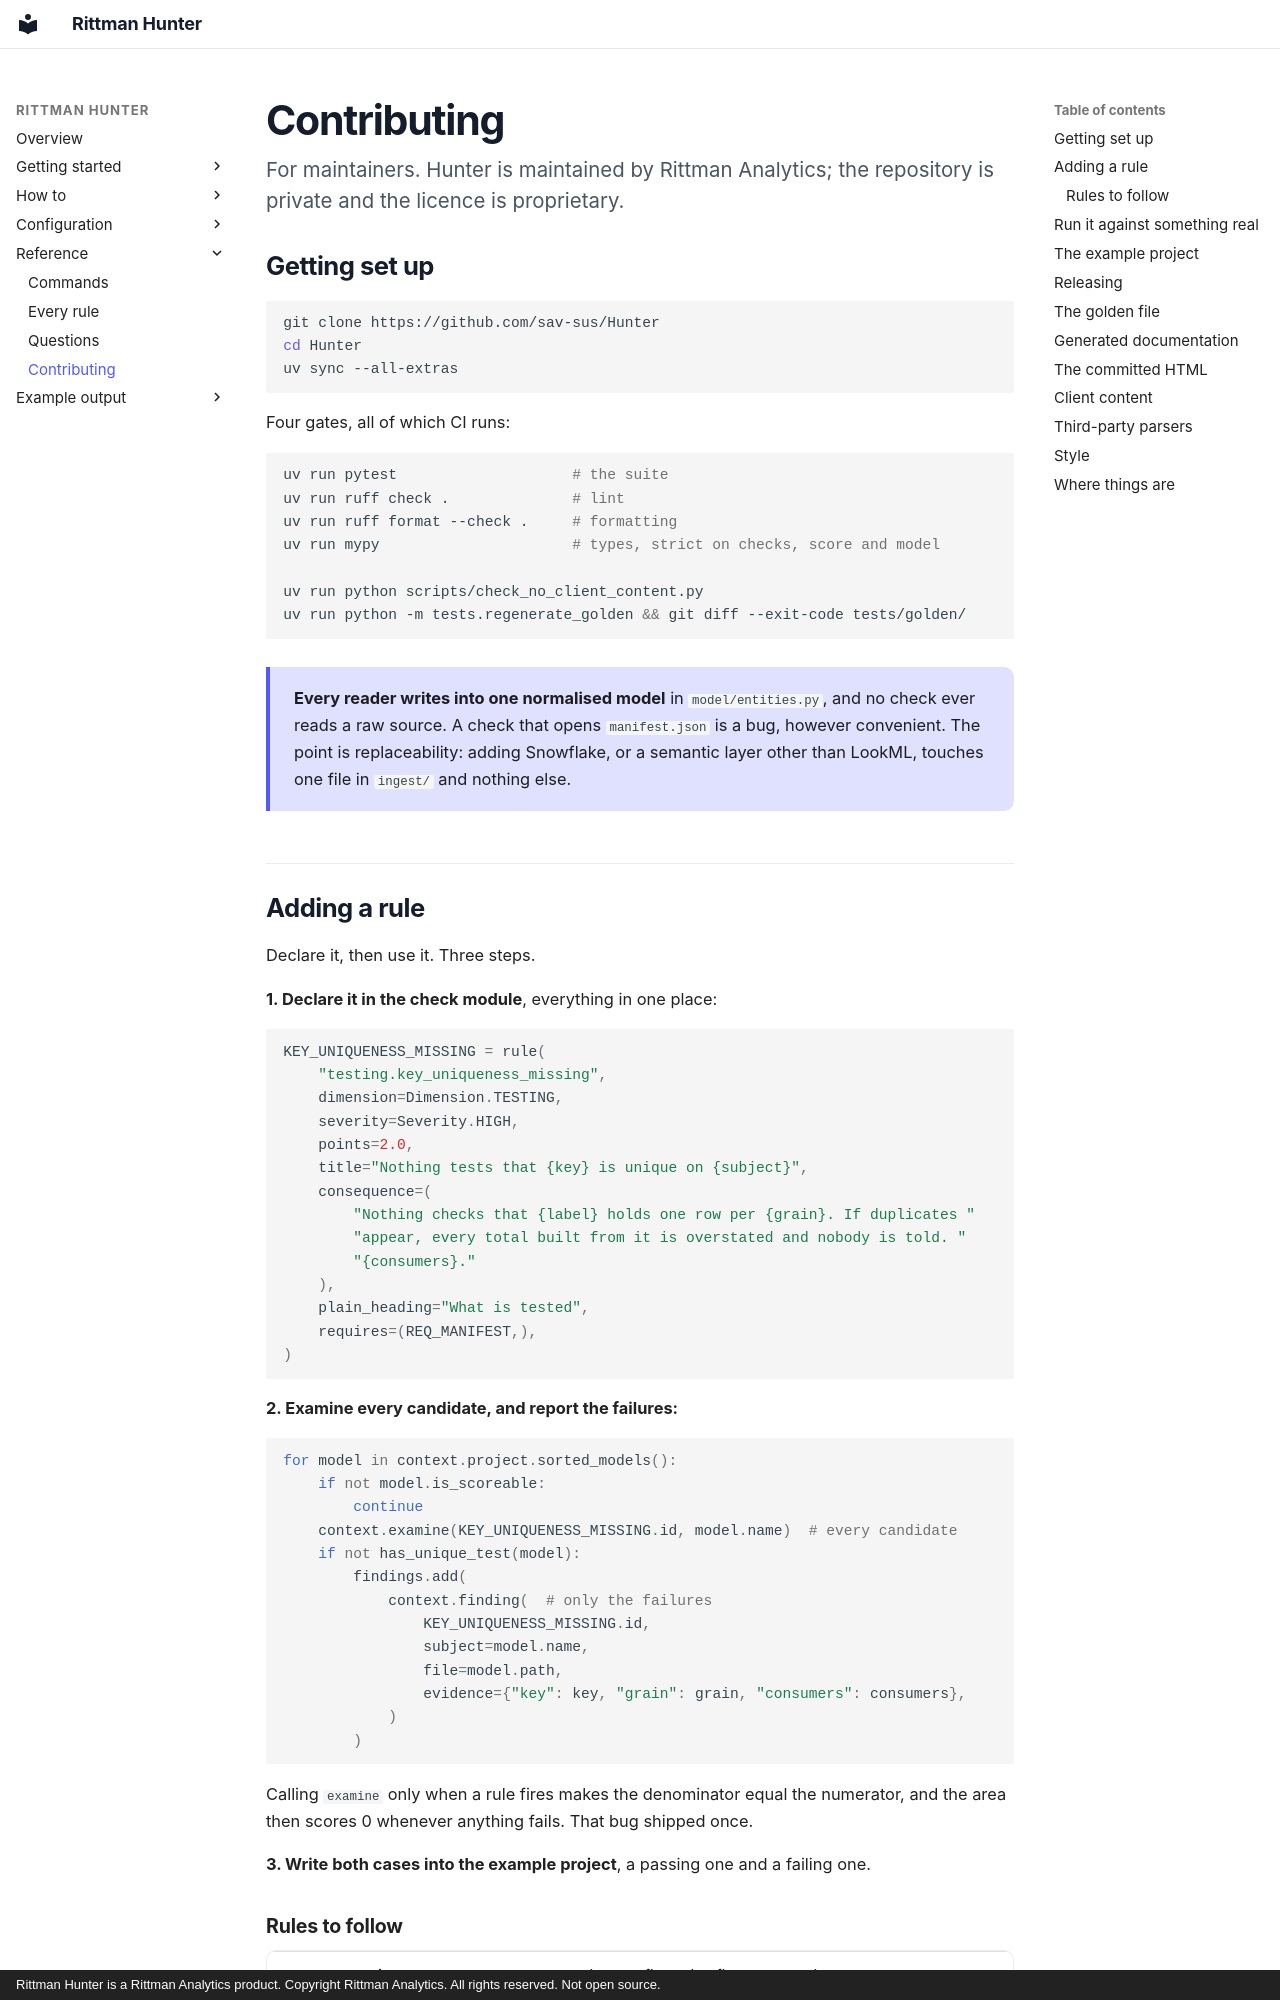

repository: sav-sus/Hunter · page: contributing/index.html · generator: mkdocs · copyright: Rittman Hunter is a Rittman Analytics product. Copyright Rittman Analytics. All rights reserved. Not open source.

# Contributing

<p class="lede">For maintainers. Hunter is maintained by Rittman Analytics; the
repository is private and the licence is proprietary.</p>

## Getting set up

```bash
git clone https://github.com/sav-sus/Hunter
cd Hunter
uv sync --all-extras
```

Four gates, all of which CI runs:

```bash
uv run pytest                    # the suite
uv run ruff check .              # lint
uv run ruff format --check .     # formatting
uv run mypy                      # types, strict on checks, score and model

uv run python scripts/check_no_client_content.py
uv run python -m tests.regenerate_golden && git diff --exit-code tests/golden/
```

<div class="key" markdown>
**Every reader writes into one normalised model** in `model/entities.py`, and
no check ever reads a raw source. A check that opens `manifest.json` is a bug,
however convenient. The point is replaceability: adding Snowflake, or a
semantic layer other than LookML, touches one file in `ingest/` and nothing
else.
</div>

## Adding a rule

Declare it, then use it. Three steps.

**1. Declare it in the check module**, everything in one place:

```python
KEY_UNIQUENESS_MISSING = rule(
    "testing.key_uniqueness_missing",
    dimension=Dimension.TESTING,
    severity=Severity.HIGH,
    points=2.0,
    title="Nothing tests that {key} is unique on {subject}",
    consequence=(
        "Nothing checks that {label} holds one row per {grain}. If duplicates "
        "appear, every total built from it is overstated and nobody is told. "
        "{consumers}."
    ),
    plain_heading="What is tested",
    requires=(REQ_MANIFEST,),
)
```

**2. Examine every candidate, and report the failures:**

```python
for model in context.project.sorted_models():
    if not model.is_scoreable:
        continue
    context.examine(KEY_UNIQUENESS_MISSING.id, model.name)  # every candidate
    if not has_unique_test(model):
        findings.add(
            context.finding(  # only the failures
                KEY_UNIQUENESS_MISSING.id,
                subject=model.name,
                file=model.path,
                evidence={"key": key, "grain": grain, "consumers": consumers},
            )
        )
```

Calling `examine` only when a rule fires makes the denominator equal the
numerator, and the area then scores 0 whenever anything fails. That bug shipped
once.

**3. Write both cases into the example project**, a passing one and a failing
one.
